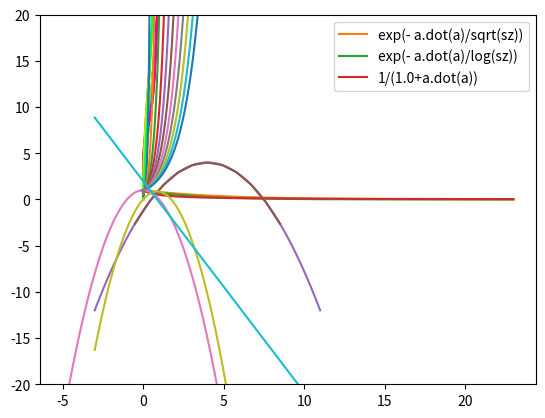

Reproduce this figure in Python.
#!/usr/bin/env python3
# -*- coding: utf-8 -*-
"""
Created on Fri Jun 22 08:27:24 2018

@author: john
"""

import numpy as np
import scipy as scp
import scipy.stats as stats
import matplotlib.pyplot as plt
#test formulations of reward functions

def calcActionDiffRew(a, wt=1.0):
    adt = a.dot(a)
    rew = wt * np.exp(-adt)
    return rew, adt

#penalty/reward == 0 at tarx, small positive value <tarx and large negative value > tarx
def calcExpDiffRwd(newx, tarx, scl, yOffset=0, wt=1.0):
    val = ((newx - tarx)/scl)
    rew = wt * (np.exp(val)-yOffset)
    return rew, val

#        wt = self.rwdWts[typ] 
#        var = self.rwdVars[typ]
#        tol = self.rwdTols[typ]
#        rew = wt * (np.exp((chkVal-tol)/var)-offset)



#build exponential reward function based on height difference between COM and foot center
def calcHeightDiffRew(heightDiff, maxHt, rwdMult=10, pwr=1.2):
    ratio = (heightDiff/maxHt)#(maxHt/heightDiff)
    if(heightDiff < 0):
        #can't be negative in exponential, or yields complex number result
        #retain sign to preserve negative value
        ratio *=-1
        height_rew = -(ratio**pwr)#20.0 * heightAfter
    else:
        height_rew = ratio**pwr#20.0 * heightAfter
    return height_rew *rwdMult

def calcHeightDiffRewNew(heightDiff, rwdMult=10):
    #curve to benefit early raising more over linear and increasingly benefit approaching max height with higher slope than linear
    #[calcHeightDiffRew(x,maxHt, rwdMult=10, pwr=5.0) + calcHeightDiffRew(x,maxHt, rwdMult=10, pwr=1.0) + calcHeightDiffRew(x,maxHt/2.0, rwdMult=10, pwr=0.4) for x in testX]
    ratio = (heightDiff/0.87790457356624751)
    rwdSignMult = 1.0
    if(heightDiff < 0):
        #can't be negative in exponential, or yields complex number result
        #retain sign to preserve negative value
        ratio *=-1
        rwdSignMult *= -1.0
    
    height_rew = rwdSignMult * ((ratio**5) + ratio + (2.0*ratio)**0.4)
    return height_rew *rwdMult


def calcVelRwd(vel, vMaxRwd, minVel, maxRwd):
    #this will retain maximum == vMaxRwd ->parabola is tighter
    denom = ((vMaxRwd-minVel) * (vMaxRwd-minVel))
    a = maxRwd if denom == 0 else maxRwd/denom
    cval = (vel-vMaxRwd) 
#        #below shifts whole parabola and so changes x value that gives max reward
#        a = maxRwd/(vMaxRwd * vMaxRwd)
#        cval = (vel-(vMaxRwd + minVel))        
    return (-a *(cval * cval) + maxRwd)

#this will yield the reward parabola given min and 
#max vals that yield rewards (roots of parabola) and reward for peak
def calcVelRwdRootMethod(val, minPosVal, maxPosVal, maxRwd):
    xMax = (minPosVal + maxPosVal)/2.0
    mult = maxRwd/((xMax-minPosVal) * (xMax - maxPosVal))    
    return mult * (val - minPosVal) * (val - maxPosVal)
    


def calcVelRwdOld(vel, vMaxRwd, minVel, maxRwd):
    a = maxRwd/((vMaxRwd-minVel) * (vMaxRwd-minVel))
    cval = (vel-(vMaxRwd))# + minVel))        
    return (-a *(cval * cval) + maxRwd)

def calcVelRwdOld2(vel, vMaxRwd, minVel, maxRwd):
    a = maxRwd/(vMaxRwd * vMaxRwd)
    cval = (vel-(vMaxRwd + minVel))        
    return (-a *(cval * cval) + maxRwd)
   
#raiseVelScore = -1/valY*(raiseVel-(valY+ self.minUpVel))**2 + valY + self.minUpVel
def ak_calcVelRwdUp(velCheck, valMult, minVel):
    arg = -1/valMult
    vel = (velCheck - (valMult + minVel))
    y = arg*(vel)**2+valMult + minVel   
    dy = 2*arg*vel
    return y,dy

def ak_calcVelRwdX(vel, valX):
    arg = -1/valX
    y = arg*(vel)**2+valX    
    dy = 2*arg*vel
    return y,dy


def runTestsAndPlot(maxX, minVelAllowed, maxRwd):
    x = np.linspace(maxX-1,maxX+1,num=110)
    x1 = np.linspace(maxX-minVelAllowed,maxX+minVelAllowed,num=11)    
    y = calcVelRwd(x, maxX, minVelAllowed , maxRwd)
    yz = calcVelRwd(0, maxX, minVelAllowed , maxRwd)
    ymax1 = calcVelRwd(maxX, maxX, minVelAllowed , maxRwd)
    y1=calcVelRwd(x1, maxX, minVelAllowed , maxRwd)
    ymin1 = calcVelRwd(minVelAllowed, maxX, minVelAllowed , maxRwd)
    yx1 = calcVelRwd(5, maxX, minVelAllowed , maxRwd)
    plt.plot(x,y)
    plt.plot(x1,y1)

def mmntAnalyze(adota):
    minAdot = np.min(adota)
    maxAdot = np.max(adota)
    meanAdot = np.mean(adota)
    stdAdot = np.std(adota)
    skewAdot = stats.skew(adota)
    kurtAdot = stats.kurtosis(adota)
    tmpData = np.random.normal(meanAdot,stdAdot)
    plt.hist(adota, bins='auto')
    #plt.hist(tmpData, bins='auto')    

    
#x at peak
maxX = 4
#minimum allowed x value to receive a positive reward
minVelAllowed = .5
#max y value - value at maxX
maxRwd = 4.0


#runTestsAndPlot(maxX, minVelAllowed, maxRwd)
#start at 0 (ht above start seated COM ht), desired end is  0.87790457356624751 (== standing ht above avg foot loc with both feet on ground and legs straight )
htTestX = np.linspace(0, 0.878,num=200)
pwrTest = np.linspace(1.0,5.0,num=13)
clrMapFunc = plt.cm.get_cmap('hsv', len(pwrTest)+1)
maxHt = 0.87790457356624751
testX = htTestX
for i in range(len(pwrTest)):
    yHtTest = [calcHeightDiffRew(x,maxHt, pwr=pwrTest[i]) + calcHeightDiffRew(x,maxHt, pwr=(1.0/pwrTest[i])) for x in testX]
    plt.plot(testX,yHtTest, color=clrMapFunc(i))
plt.legend(pwrTest)

yHtTest = [calcHeightDiffRew(x,maxHt, rwdMult=10, pwr=5.0) + calcHeightDiffRew(x,maxHt, rwdMult=10, pwr=1.0) + calcHeightDiffRew(x,maxHt/2.0, rwdMult=10, pwr=0.4) for x in testX]
plt.plot(testX,yHtTest, color=clrMapFunc(0))
yHtTestl = [3*calcHeightDiffRew(x,maxHt, rwdMult=10, pwr=1.0) for x in testX]
plt.plot(testX,yHtTestl, color=clrMapFunc(5))


yHtTest = [calcHeightDiffRewNew(x)for x in testX]
plt.plot(testX,yHtTest, color=clrMapFunc(3))
yHtTestl = [3*calcHeightDiffRew(x,maxHt, rwdMult=10, pwr=1.0) for x in testX]
plt.plot(testX,yHtTestl, color=clrMapFunc(5))

#####
#test exponential penalty
expXtest = np.linspace(0, 5,num=201)
scls = np.linspace(0.1,1.1, num=11)
y=np.zeros([expXtest.shape[0],scls.shape[0]])
for i in range(len(expXtest)):
    x = expXtest[i]
    dbgStr = 'x : {:.3f}'.format(x)
    for j in range(len(scls)):
        y[i][j],val = calcExpDiffRwd(x,0.1, scls[j],yOffset=0,wt=1.0)
        dbgStr += '|s:{:.3f}|r:{:.3f}'.format(scls[j], y[i][j])

    print(dbgStr)


plt.ylim(ymax=20, ymin=-20)
plt.plot(expXtest, y[:])
plt.legend(scls)

#test action vector reward
#show dist of rewards
numVals = 1000000
vSize = 23
x=np.linspace(1,numVals, num=numVals)
y=np.zeros(numVals)
adota=np.zeros(numVals)
for i in range(numVals):
    aVec = np.random.uniform(low=-1, high=1, size=vSize)
    y[i], adota[i]=calcActionDiffRew(aVec)
    
#plt.plot(x, y)
#plt.plot(x, adota)
    
#mean value of a.dot(a) = x/3, where x is dimension of a
#mmntAnalyze(y)

xExp = np.linspace(0, vSize, numVals)
expAdotaSqrt_yVals = np.exp(-1*(xExp/np.sqrt(vSize)))
expAdotaLog_yVals = np.exp(-1*(xExp/np.log(vSize)))
oneOvAdota_yVals = 1.0/(1+xExp)
plt.plot(xExp, expAdotaSqrt_yVals, label='exp(- a.dot(a)/sqrt(sz))')
plt.plot(xExp, expAdotaLog_yVals, label='exp(- a.dot(a)/log(sz))')
plt.plot(xExp, oneOvAdota_yVals, label='1/(1.0+a.dot(a))')
plt.legend()



minRoot = minVelAllowed
x_peakToRoot = maxX - minRoot
maxRoot = maxX + x_peakToRoot
x = np.linspace(minRoot-x_peakToRoot,maxRoot+x_peakToRoot,num=110)
x1 = np.linspace(minRoot-1,maxRoot+1,num=11)    

y = calcVelRwdRootMethod(x, minRoot, maxRoot, maxRwd)
y1 = calcVelRwdRootMethod(x1, minRoot, maxRoot, maxRwd)
plt.plot(x,y)
plt.plot(x1,y1)











#yold = calcVelRwdOld(x, maxX, minVelAllowed , maxRwd)
#ymax2 = calcVelRwdOld(maxX+minVelAllowed, maxX, minVelAllowed , maxRwd)
#ymin2 = calcVelRwdOld(minVelAllowed, maxX, minVelAllowed , maxRwd)
#yx2 = calcVelRwdOld(5, maxX, minVelAllowed , maxRwd)
#plt.plot(x,yold)

yak, dyak = ak_calcVelRwdX(x, 1.5)
ymax, dymax = ak_calcVelRwdX(x1, 1.5)

#for side vel
x_ak = np.linspace(-5,+5,num=200)
x_akMax = np.linspace(-.1,.1,num=7)
yakside, dyakside = ak_calcVelRwdX(x_ak, 1)
ymaxside, dymaxside = ak_calcVelRwdX(x_akMax, 1)
plt.plot(x_ak,yakside)
plt.plot(x_akMax,ymaxside)

vm =1.75/2
x2 = np.linspace(vm-.01,vm+.01,num=7)
yakup, dyakup = ak_calcVelRwdUp(x, vm,.001)
ymaxup, dymaxup = ak_calcVelRwdUp(x2, vm,.001)
#print(yz)
#plt.plot(x,y)
#plt.plot(x,yak)
plt.plot(x,yakup)
plt.plot(x,dyakup)

#plt.plot(x,dyak)

max(yakup)


#
#    
#    #        velScore = -(vel)**2 + 1.0
#        #medium
#        valX = 1.5
#        velScore = -1/valX*(vel)**2+valX